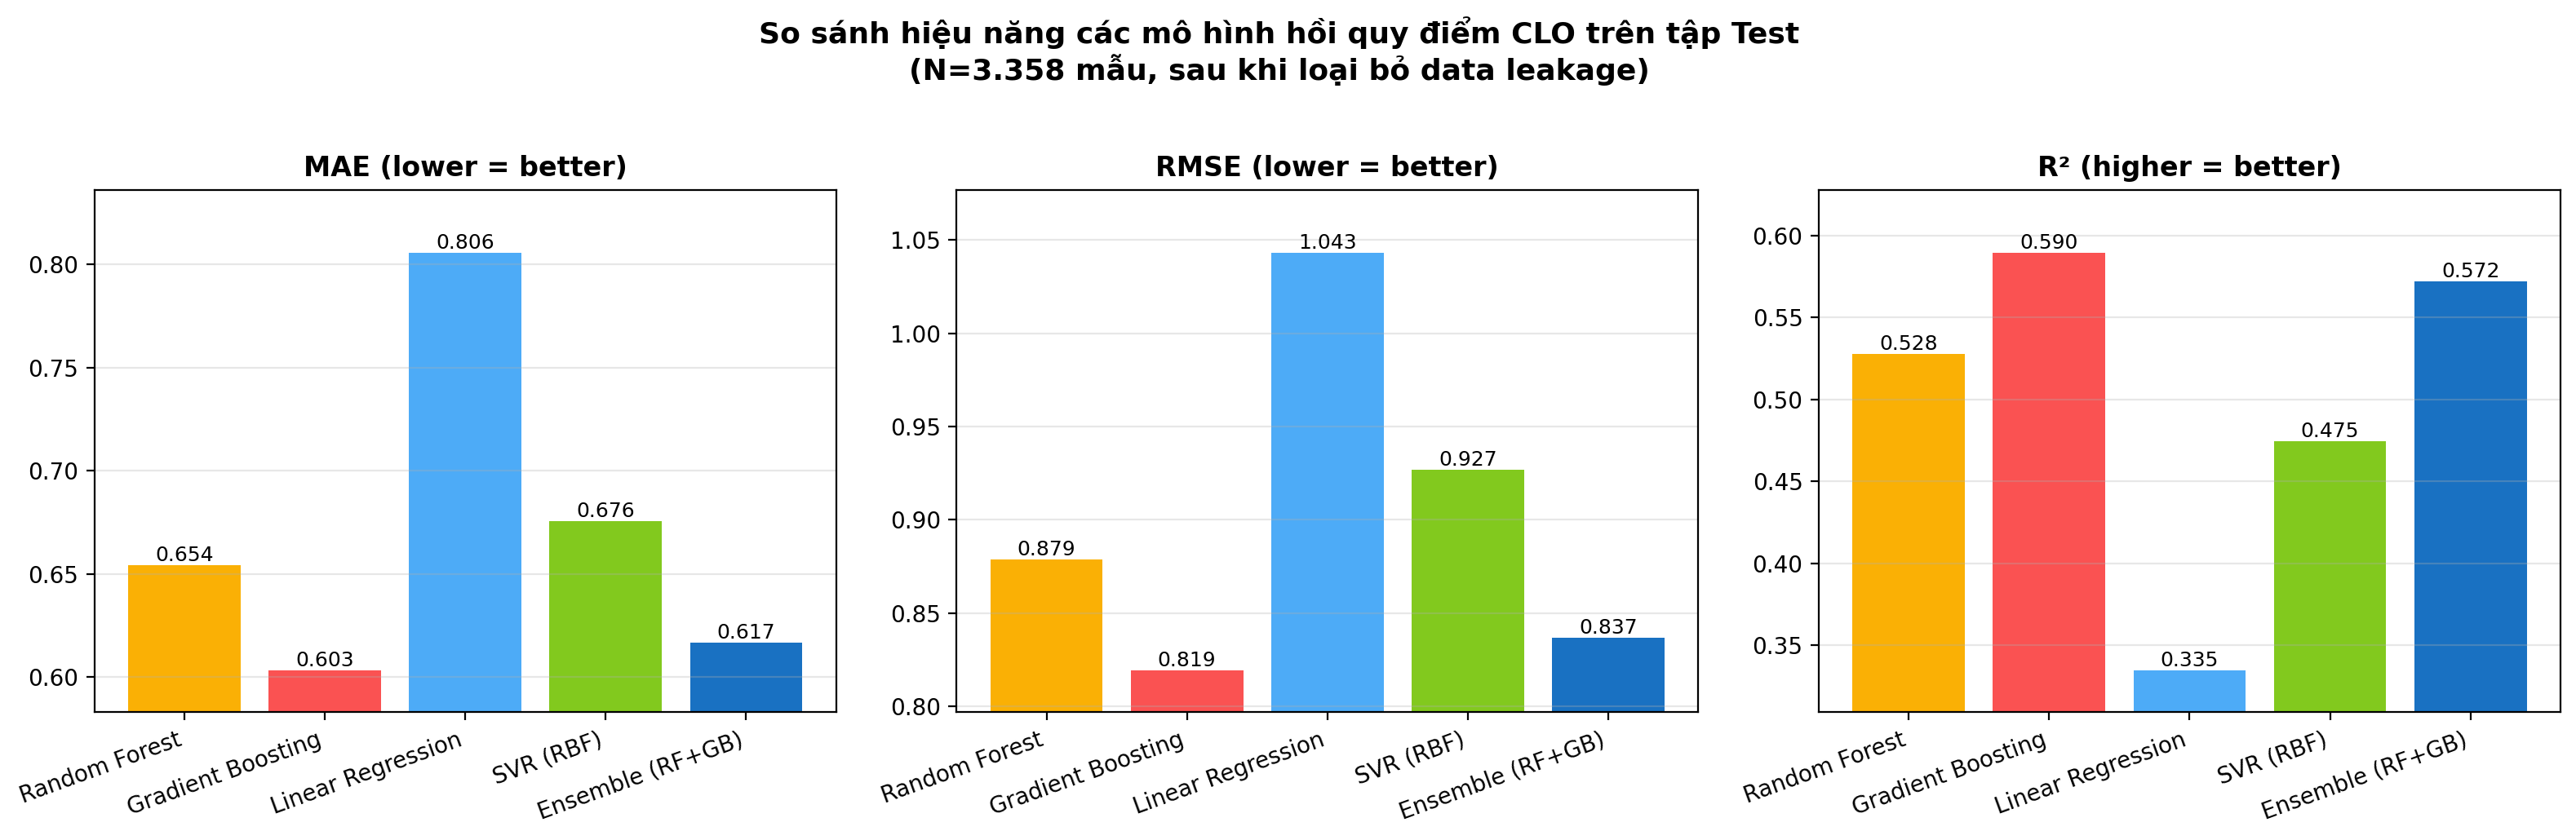

The file beside this chart, header and first rows:
Model, MAE, RMSE, R2, MedAE, Pearson, Spearman, P05, P10
Random Forest, 0.6541, 0.8788, 0.5278, 0.4990, 0.7284, 0.7253, 50.06, 79.33
Gradient Boosting, 0.6031, 0.8192, 0.5896, 0.4506, 0.7679, 0.7630, 54.44, 82.58
Linear Regression, 0.8057, 1.043, 0.3345, 0.6468, 0.5785, 0.5697, 38.98, 70.34
SVR, 0.6755, 0.9269, 0.4746, 0.5072, 0.6894, 0.6897, 49.58, 77.96
Ensemble (RF+GB), 0.6165, 0.8366, 0.5720, 0.4598, 0.7575, 0.7559, 53.6, 81.98
